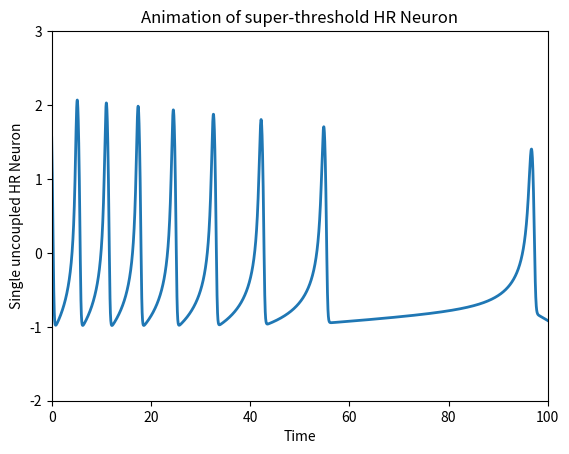

Source code (Python): (Note: this script raises an exception after producing the figure.)
#!/usr/bin/env python
#   Numerical simulation for Hindmarsh-Rose model
# Defined as: x(dot) = y-(a*x^3) + (b*x^2) - z + I*(1+0.1*sin(wp.*t)
#             y(dot) = c - d*x^2 - y
#             z(dot) = r*(s*(x - x0) - z)

# Animated plot of a neuron over time

from __future__ import division
from scipy import *
import numpy as np
import pylab
import matplotlib as mp
from matplotlib import pyplot as plt  
import sys
import matplotlib.animation as animation

def RK4(t0 = 0, x0 = np.array([1]), t1 = 5 , dt = 0.01, ng = None):  
    tsp = np.arange(t0, t1, dt)
    Nsize = np.size(tsp)
    X = np.empty((Nsize, np.size(x0)))
    X[0] = x0

    for i in range(1, Nsize):
        k1 = ng(X[i-1],tsp[i-1])
        k2 = ng(X[i-1] + dt/2*k1, tsp[i-1] + dt/2)
        k3 = ng(X[i-1] + dt/2*k2, tsp[i-1] + dt/2)
        k4 = ng(X[i-1] + dt*k3, tsp[i-1] + dt)
        X[i] = X[i-1] + dt/6*(k1 + 2*k2 + 2*k3 + k4)
    return X

def HR(x,t, a = 1.0, b = 3.0, c = 1.0, d = 5.0, r = 0.006, s = 4.0, I = 1.3, xnot = -1.5):
    return np.array([x[1] - a*(x[0]**3) + (b*(x[0]**2)) - x[2] + I, \
                        c - d*(x[0]**2) - x[1], \
                        r*(s*(x[0] - xnot) - x[2])])

# Animation of the neuron firing over time

# First set up the figure, the axis, and the plot element we want to animate
fig = plt.figure()
ax = plt.axes(xlim=(0, 100), ylim=(-2, 3))
line, = ax.plot([], [], lw=2)

# initialization function: plot the background of each frame
def init():
    line.set_data([], [])
    return line,

# animation function.  This is called sequentially
def animate(i):
    global RK4, HR
    X = RK4(x0 = np.array([3, 0, -1.2]), t1 = 350,dt = 0.02, ng = HR)
    t0 = 0
    t1 = 350
    dt = 0.02
    tsp = np.arange(t0, t1, dt)
    line.set_data(tsp-0.5*i, X[:,0])
    return line,

# call the animator.  blit=True means only re-draw the parts that have changed.
anim = animation.FuncAnimation(fig, animate, init_func=init,
                               frames=500, interval=20, blit=True)
pylab.xlabel("Time")
pylab.ylabel("Single uncoupled HR Neuron")
pylab.title("Animation of super-threshold HR Neuron")
anim.save('basic_HR.mp4', fps=30)

#plt.show()
